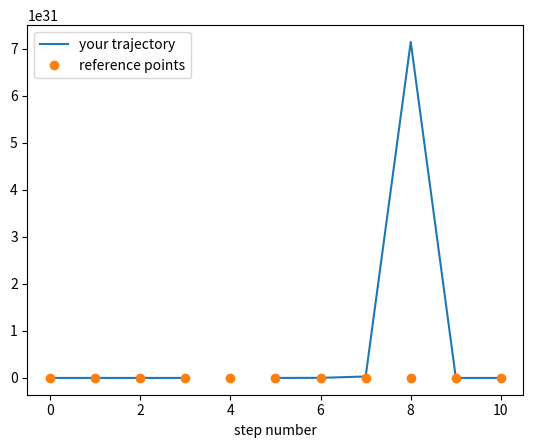

Source code (Python): (Note: this script raises an exception after producing the figure.)
import numpy
from matplotlib import pyplot as plt 


class walker:
    def __init__(self,x0,ndim=1, step_size=1.0):
        self.pos=x0
        self.ndim=ndim
        self.possibleSteps=[]
        for i in range(ndim):
            step=numpy.zeros(ndim)
            step[i]= - step_size
            self.possibleSteps.append(numpy.array(step,dtype='f'))
            step[i]= + step_size
            self.possibleSteps.append(step.copy())
        self.npossible=len(self.possibleSteps)

    def pickStep(self):
        istep = numpy.random.choice(range(self.npossible))
        return self.possibleSteps[istep]
        
    def doSteps(self,n):
        positions=numpy.ndarray((n+1,self.ndim),dtype='f')

        
        
        
        return positions

# this test is worth 2 marks
numpy.random.seed(1111)
w = walker(numpy.zeros(1))
pos_test = w.doSteps(10)
reference = [[ 0.], [-1.], [ 0.], [ 1.], [ 2.], [ 1.], [ 0.], [-1.], [-2.], [-3.], [-4.]]
assert len(pos_test)==11
# plots to help debugging
plt.plot(range(11),pos_test, label='your trajectory')
plt.plot(range(11),reference,'o', label='reference points')
plt.legend()
plt.xlabel('step number')
assert (pos_test == reference).all()

# this test is worth 5 marks
numpy.random.seed(1112)
w = walker(numpy.zeros(2), ndim=2)
pos_test = w.doSteps(10)
reference = numpy.array([[ 0.,  0.], [-1.,  0.], [-1., -1.], [-2., -1.], 
             [-2.,  0.], [-2.,  1.], [-1.,  1.], [-1.,  2.], 
             [ 0.,  2.], [ 1.,  2.], [ 0.,  2.]])
assert pos_test.shape == (11,2)
# plots to help debugging
plt.plot(pos_test[:,0], pos_test[:,1],'-o', label='your trajectory')
plt.plot(reference[:,0],reference[:,1],'o', label='reference points')
plt.legend()
assert (pos_test == reference).all()

nsteps = 100
for i in range(10):
    w = walker(numpy.zeros(1))
    ys = w.doSteps(nsteps)
    plt.plot(range(nsteps+1),ys)

nsteps = 1000
ndim = 1
nwalkers = 100

nsteps = 100
nwalkers = 400
dimensions = range(1,5)

ndim=2
nwalkers=500

rand_pos = numpy.random.uniform(size=(nwalkers, ndim))

# this code is a template to create 3 subplots in one, adapt it to your task!
plt.figure(figsize=(18,6))
for i, nsteps in enumerate([10,100,500]):
    plt.subplot(131+i)
    plt.xlim((-3, 4))
    plt.ylim((-3, 4))
    plt.title("plot {} ".format(i+1))    
    plt.scatter(rand_pos[:,0], rand_pos[:,1], alpha=0.1)